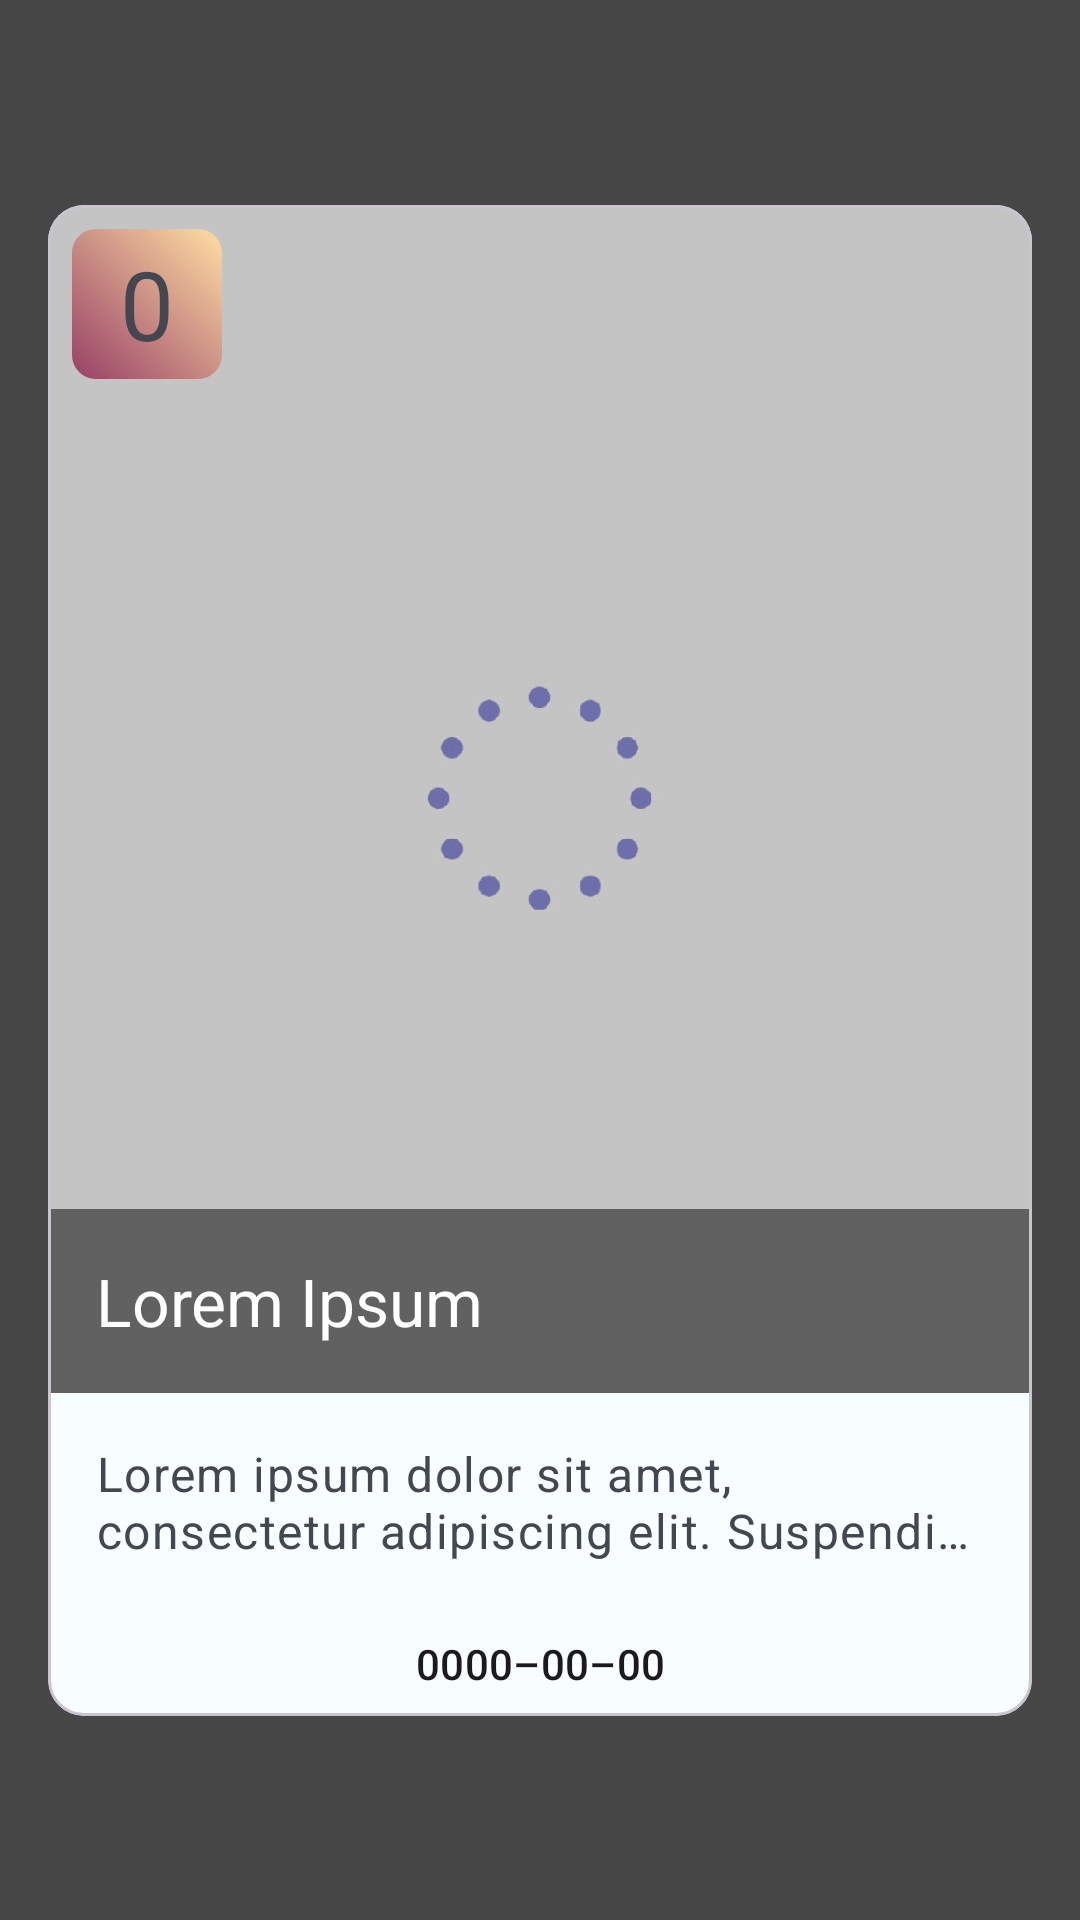

Write the Android layout XML for this screen, with the resource values it uses.
<!-- AndroidManifest.xml: application theme Theme.MoviesApp -->
<!-- res/layout/fragment_tv_series_list.xml -->
<?xml version="1.0" encoding="utf-8"?>
<androidx.constraintlayout.widget.ConstraintLayout xmlns:android="http://schemas.android.com/apk/res/android"
    xmlns:app="http://schemas.android.com/apk/res-auto"
    xmlns:tools="http://schemas.android.com/tools"
    android:layout_width="match_parent"
    android:layout_height="match_parent">

    <ImageView
        android:id="@+id/backPoster"
        android:layout_width="match_parent"
        android:layout_height="match_parent"
        android:contentDescription="@string/content_description_media"
        android:scaleType="centerCrop"
        android:tint="#A3000000"
        app:layout_constraintBottom_toBottomOf="parent"
        app:layout_constraintEnd_toEndOf="parent"
        app:layout_constraintStart_toStartOf="parent"
        app:layout_constraintTop_toTopOf="parent"
        app:srcCompat="@drawable/placeholder_load"
        tools:ignore="UseAppTint" />

    <com.google.android.material.card.MaterialCardView
        android:id="@+id/card"
        android:layout_width="match_parent"
        android:layout_height="wrap_content"
        android:layout_margin="16dp"
        android:clickable="true"
        app:layout_constraintBottom_toBottomOf="parent"
        app:layout_constraintEnd_toEndOf="parent"
        app:layout_constraintStart_toStartOf="parent"
        app:layout_constraintTop_toTopOf="parent"
        android:focusable="true">

        <RelativeLayout
            android:layout_width="match_parent"
            android:layout_height="wrap_content">

            
            <ImageView
                android:id="@+id/poster"
                android:layout_width="match_parent"
                android:layout_height="396dp"
                android:contentDescription="@string/content_description_media"
                android:scaleType="centerCrop"
                app:srcCompat="@drawable/placeholder_load" />

            
            <TextView
                android:id="@+id/rating"
                android:layout_width="50dp"
                android:layout_height="50dp"
                android:layout_alignParentTop="true"
                android:layout_alignParentStart="true"
                android:layout_marginTop="8dp"
                android:layout_marginStart="8dp"
                android:text="@string/movie_rating"
                android:textAlignment="center"
                android:textAppearance="?attr/textAppearanceHeadlineLarge"
                android:gravity="center"
                android:background="@drawable/rating_bg"/>

            
            <TextView
                android:id="@+id/title"
                android:layout_width="match_parent"
                android:layout_height="wrap_content"
                android:layout_alignBottom="@id/poster"
                android:background="#80000000"
                android:padding="16dp"
                android:text="@string/movie_title"
                android:textAppearance="?attr/textAppearanceTitleLarge"
                android:textColor="#FFFFFF"/>

            
            <TextView
                android:id="@+id/description"
                android:layout_width="match_parent"
                android:layout_height="wrap_content"
                android:layout_below="@id/poster"
                android:padding="16dp"
                android:maxLines="2"
                android:ellipsize="end"
                android:textAppearance="?attr/textAppearanceBodyLarge"
                android:text="@string/movie_description"
                android:textColor="?android:textColorSecondary" />

            
            <LinearLayout
                android:layout_width="match_parent"
                android:layout_height="wrap_content"
                android:layout_below="@id/description"
                android:orientation="horizontal"
                android:padding="8dp">

                
                <TextView
                    android:id="@+id/release_date"
                    android:layout_width="0dp"
                    android:layout_height="wrap_content"
                    android:layout_weight="1"
                    android:textAlignment="center"
                    android:text="@string/release_date"
                    android:textAppearance="?attr/textAppearanceLabelLarge"/>

            </LinearLayout>
        </RelativeLayout>
    </com.google.android.material.card.MaterialCardView>

</androidx.constraintlayout.widget.ConstraintLayout>
<!-- resources referenced by this layout -->
<resources>
  <!-- drawable rating_bg (drawable) -->
  <?xml version="1.0" encoding="utf-8"?>
  <shape xmlns:android="http://schemas.android.com/apk/res/android"
      android:shape="rectangle">
  
      <size
          android:width="50dp"
          android:height="50dp"/>
  
  
      <gradient
          android:angle="45"
          android:startColor="@color/md_theme_light_primary"
          android:endColor="@color/md_theme_light_tertiaryContainer"
          android:type="linear"/>
  
      <corners
          android:radius="8dp"/>
  
  </shape>
  <string name="content_description_media">image-movie</string>
  <string name="movie_description">Lorem ipsum dolor sit amet, consectetur adipiscing elit. Suspendisse venenatis erat quis tortor venenatis ullamcorper. In lobortis ipsum luctus fringilla gravida.</string>
  <string name="movie_rating">0</string>
  <string name="movie_title">Lorem Ipsum</string>
  <string name="release_date">0000–00–00</string>
  <color name="md_theme_light_primary">#974066</color>
  <color name="md_theme_light_tertiaryContainer">#FFDEA2</color>
  <color name="md_theme_light_onPrimary">#FFFFFF</color>
  <color name="md_theme_light_primaryContainer">#FFD9E4</color>
  <color name="md_theme_light_onPrimaryContainer">#3E0021</color>
  <color name="md_theme_light_secondary">#784A9A</color>
  <color name="md_theme_light_onSecondary">#FFFFFF</color>
  <color name="md_theme_light_secondaryContainer">#F3DAFF</color>
  <color name="md_theme_light_onSecondaryContainer">#2E004D</color>
  <color name="md_theme_light_tertiary">#7A5900</color>
  <color name="md_theme_light_onTertiary">#FFFFFF</color>
  <color name="md_theme_light_onTertiaryContainer">#261900</color>
  <color name="md_theme_light_error">#BA1A1A</color>
  <color name="md_theme_light_errorContainer">#FFDAD6</color>
  <color name="md_theme_light_onError">#FFFFFF</color>
  <color name="md_theme_light_onErrorContainer">#410002</color>
  <color name="md_theme_light_background">#F8FDFF</color>
  <color name="md_theme_light_onBackground">#001F25</color>
  <color name="md_theme_light_surface">#F8FDFF</color>
  <color name="md_theme_light_onSurface">#001F25</color>
  <color name="md_theme_light_surfaceVariant">#F2DDE2</color>
  <color name="md_theme_light_onSurfaceVariant">#514347</color>
  <color name="md_theme_light_outline">#837377</color>
  <color name="md_theme_light_inverseOnSurface">#D6F6FF</color>
  <color name="md_theme_light_inverseSurface">#00363F</color>
  <color name="md_theme_light_inversePrimary">#FFB0CD</color>
</resources>
